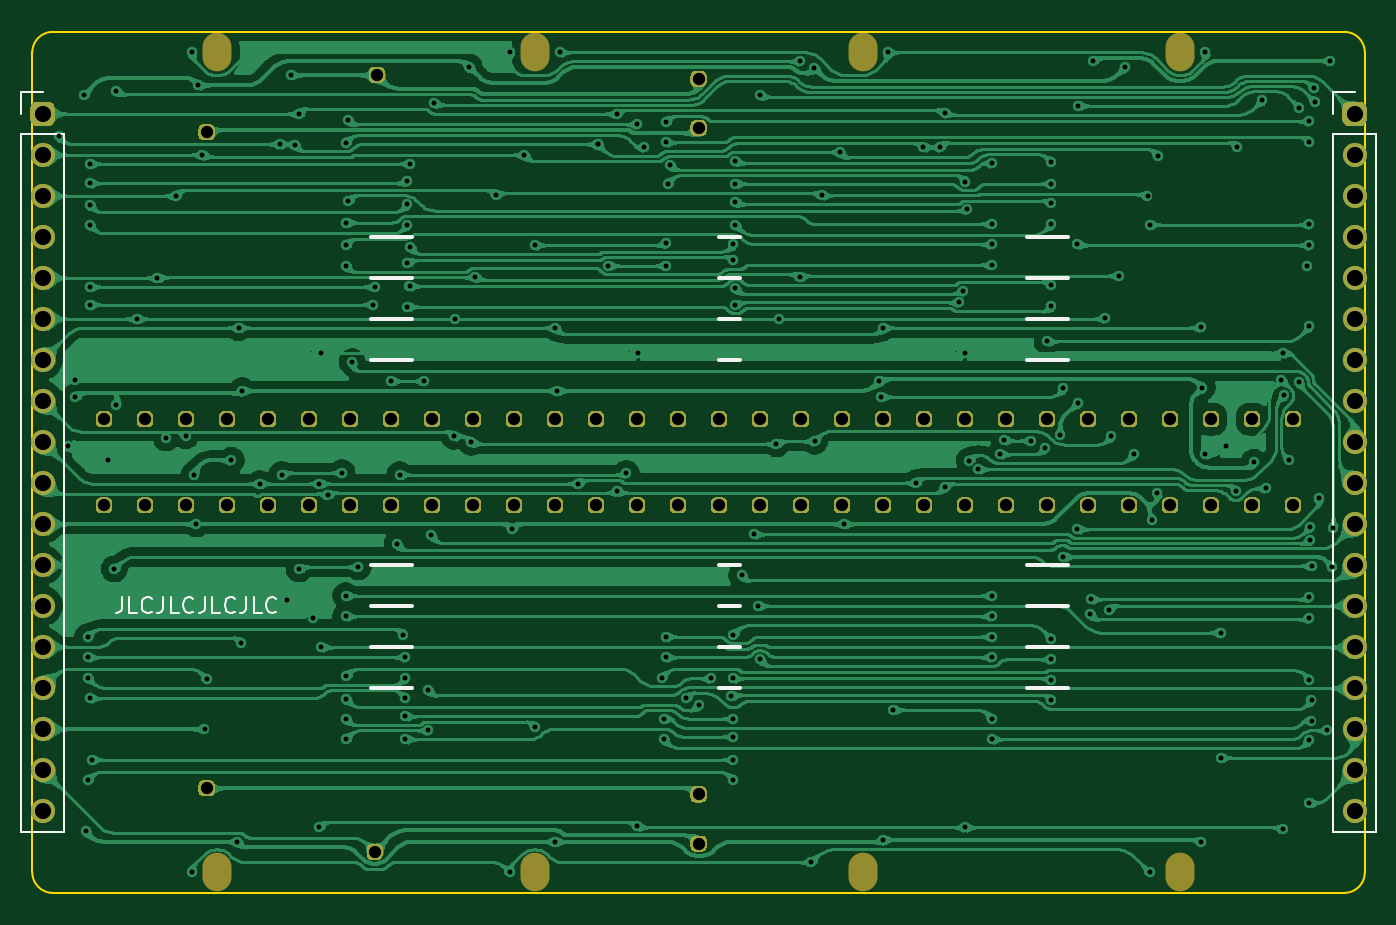
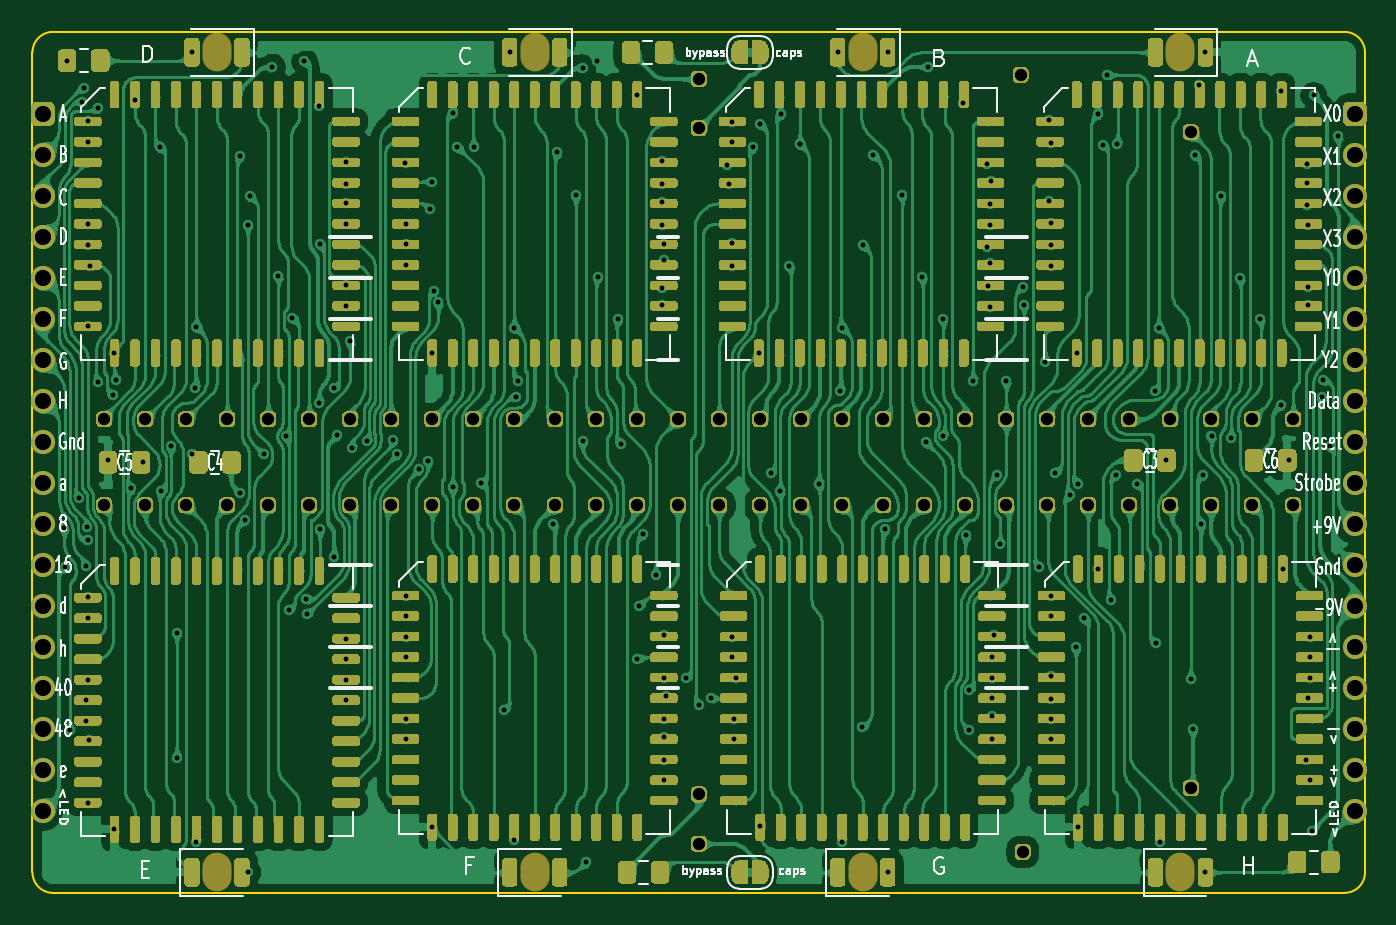
Circuit board: 10 layer files. Board 82.5 x 53.3 mm.
- bottom_copper: MTMatrixRoundedAgain-B_Cu.gbr (1861121 bytes)
- bottom_mask: MTMatrixRoundedAgain-B_Mask.gbr (158370 bytes)
- paste: MTMatrixRoundedAgain-B_Paste.gbr (129357 bytes)
- bottom_silk: MTMatrixRoundedAgain-B_SilkS.gbr (40190 bytes)
- outline: MTMatrixRoundedAgain-Edge_Cuts.gbr (1007 bytes)
- top_copper: MTMatrixRoundedAgain-F_Cu.gbr (1068948 bytes)
- top_mask: MTMatrixRoundedAgain-F_Mask.gbr (25181 bytes)
- paste: MTMatrixRoundedAgain-F_Paste.gbr (483 bytes)
- top_silk: MTMatrixRoundedAgain-F_SilkS.gbr (4767 bytes)
- drill: MTMatrixRoundedAgain.drl (6684 bytes)

=== bottom_copper: MTMatrixRoundedAgain-B_Cu.gbr (1861121 bytes, source omitted) ===
=== bottom_mask: MTMatrixRoundedAgain-B_Mask.gbr (158370 bytes, source omitted) ===
=== paste: MTMatrixRoundedAgain-B_Paste.gbr (129357 bytes, source omitted) ===
=== bottom_silk: MTMatrixRoundedAgain-B_SilkS.gbr (40190 bytes, source omitted) ===
=== outline: MTMatrixRoundedAgain-Edge_Cuts.gbr ===
%TF.GenerationSoftware,KiCad,Pcbnew,(5.1.9-0-10_14)*%
%TF.CreationDate,2021-04-15T22:22:18+08:00*%
%TF.ProjectId,MTMatrixRoundedAgain,4d544d61-7472-4697-9852-6f756e646564,rev?*%
%TF.SameCoordinates,Original*%
%TF.FileFunction,Profile,NP*%
%FSLAX46Y46*%
G04 Gerber Fmt 4.6, Leading zero omitted, Abs format (unit mm)*
G04 Created by KiCad (PCBNEW (5.1.9-0-10_14)) date 2021-04-15 22:22:18*
%MOMM*%
%LPD*%
G01*
G04 APERTURE LIST*
%TA.AperFunction,Profile*%
%ADD10C,0.100000*%
%TD*%
G04 APERTURE END LIST*
D10*
X149143059Y-45253959D02*
G75*
G02*
X150413059Y-46523959I0J-1270000D01*
G01*
X150413059Y-97323959D02*
G75*
G02*
X149143059Y-98593959I-1270000J0D01*
G01*
X69133059Y-98593959D02*
G75*
G02*
X67863059Y-97323959I0J1270000D01*
G01*
X67863059Y-46523959D02*
G75*
G02*
X69133059Y-45253959I1270000J0D01*
G01*
X149143059Y-45253959D02*
X69133059Y-45253959D01*
X150413059Y-97323959D02*
X150413059Y-46523959D01*
X69133059Y-98593959D02*
X149143059Y-98593959D01*
X67863059Y-46523959D02*
X67863059Y-97323959D01*
M02*

=== top_copper: MTMatrixRoundedAgain-F_Cu.gbr (1068948 bytes, source omitted) ===
=== top_mask: MTMatrixRoundedAgain-F_Mask.gbr (25181 bytes, source omitted) ===
=== paste: MTMatrixRoundedAgain-F_Paste.gbr ===
%TF.GenerationSoftware,KiCad,Pcbnew,(5.1.9-0-10_14)*%
%TF.CreationDate,2021-04-15T22:22:18+08:00*%
%TF.ProjectId,MTMatrixRoundedAgain,4d544d61-7472-4697-9852-6f756e646564,rev?*%
%TF.SameCoordinates,Original*%
%TF.FileFunction,Paste,Top*%
%TF.FilePolarity,Positive*%
%FSLAX46Y46*%
G04 Gerber Fmt 4.6, Leading zero omitted, Abs format (unit mm)*
G04 Created by KiCad (PCBNEW (5.1.9-0-10_14)) date 2021-04-15 22:22:18*
%MOMM*%
%LPD*%
G01*
G04 APERTURE LIST*
G04 APERTURE END LIST*
M02*

=== top_silk: MTMatrixRoundedAgain-F_SilkS.gbr ===
%TF.GenerationSoftware,KiCad,Pcbnew,(5.1.9-0-10_14)*%
%TF.CreationDate,2021-04-15T22:22:18+08:00*%
%TF.ProjectId,MTMatrixRoundedAgain,4d544d61-7472-4697-9852-6f756e646564,rev?*%
%TF.SameCoordinates,Original*%
%TF.FileFunction,Legend,Top*%
%TF.FilePolarity,Positive*%
%FSLAX46Y46*%
G04 Gerber Fmt 4.6, Leading zero omitted, Abs format (unit mm)*
G04 Created by KiCad (PCBNEW (5.1.9-0-10_14)) date 2021-04-15 22:22:18*
%MOMM*%
%LPD*%
G01*
G04 APERTURE LIST*
%ADD10C,0.150000*%
%ADD11C,0.120000*%
%ADD12C,0.254000*%
G04 APERTURE END LIST*
D10*
X73404011Y-80266339D02*
X73404011Y-80980625D01*
X73356392Y-81123482D01*
X73261154Y-81218720D01*
X73118297Y-81266339D01*
X73023059Y-81266339D01*
X74356392Y-81266339D02*
X73880201Y-81266339D01*
X73880201Y-80266339D01*
X75261154Y-81171101D02*
X75213535Y-81218720D01*
X75070678Y-81266339D01*
X74975439Y-81266339D01*
X74832582Y-81218720D01*
X74737344Y-81123482D01*
X74689725Y-81028244D01*
X74642106Y-80837768D01*
X74642106Y-80694911D01*
X74689725Y-80504435D01*
X74737344Y-80409197D01*
X74832582Y-80313959D01*
X74975439Y-80266339D01*
X75070678Y-80266339D01*
X75213535Y-80313959D01*
X75261154Y-80361578D01*
X75975439Y-80266339D02*
X75975439Y-80980625D01*
X75927820Y-81123482D01*
X75832582Y-81218720D01*
X75689725Y-81266339D01*
X75594487Y-81266339D01*
X76927820Y-81266339D02*
X76451630Y-81266339D01*
X76451630Y-80266339D01*
X77832582Y-81171101D02*
X77784963Y-81218720D01*
X77642106Y-81266339D01*
X77546868Y-81266339D01*
X77404011Y-81218720D01*
X77308773Y-81123482D01*
X77261154Y-81028244D01*
X77213535Y-80837768D01*
X77213535Y-80694911D01*
X77261154Y-80504435D01*
X77308773Y-80409197D01*
X77404011Y-80313959D01*
X77546868Y-80266339D01*
X77642106Y-80266339D01*
X77784963Y-80313959D01*
X77832582Y-80361578D01*
X78546868Y-80266339D02*
X78546868Y-80980625D01*
X78499249Y-81123482D01*
X78404011Y-81218720D01*
X78261154Y-81266339D01*
X78165916Y-81266339D01*
X79499249Y-81266339D02*
X79023059Y-81266339D01*
X79023059Y-80266339D01*
X80404011Y-81171101D02*
X80356392Y-81218720D01*
X80213535Y-81266339D01*
X80118297Y-81266339D01*
X79975439Y-81218720D01*
X79880201Y-81123482D01*
X79832582Y-81028244D01*
X79784963Y-80837768D01*
X79784963Y-80694911D01*
X79832582Y-80504435D01*
X79880201Y-80409197D01*
X79975439Y-80313959D01*
X80118297Y-80266339D01*
X80213535Y-80266339D01*
X80356392Y-80313959D01*
X80404011Y-80361578D01*
X81118297Y-80266339D02*
X81118297Y-80980625D01*
X81070678Y-81123482D01*
X80975439Y-81218720D01*
X80832582Y-81266339D01*
X80737344Y-81266339D01*
X82070678Y-81266339D02*
X81594487Y-81266339D01*
X81594487Y-80266339D01*
X82975439Y-81171101D02*
X82927820Y-81218720D01*
X82784963Y-81266339D01*
X82689725Y-81266339D01*
X82546868Y-81218720D01*
X82451630Y-81123482D01*
X82404011Y-81028244D01*
X82356392Y-80837768D01*
X82356392Y-80694911D01*
X82404011Y-80504435D01*
X82451630Y-80409197D01*
X82546868Y-80313959D01*
X82689725Y-80266339D01*
X82784963Y-80266339D01*
X82927820Y-80313959D01*
X82975439Y-80361578D01*
D11*
%TO.C,J2*%
X148448059Y-49003959D02*
X149778059Y-49003959D01*
X148448059Y-50333959D02*
X148448059Y-49003959D01*
X148448059Y-51603959D02*
X151108059Y-51603959D01*
X151108059Y-51603959D02*
X151108059Y-94843959D01*
X148448059Y-51603959D02*
X148448059Y-94843959D01*
X148448059Y-94843959D02*
X151108059Y-94843959D01*
%TO.C,J1*%
X67168059Y-94843959D02*
X69828059Y-94843959D01*
X67168059Y-51603959D02*
X67168059Y-94843959D01*
X69828059Y-51603959D02*
X69828059Y-94843959D01*
X67168059Y-51603959D02*
X69828059Y-51603959D01*
X67168059Y-50333959D02*
X67168059Y-49003959D01*
X67168059Y-49003959D02*
X68498059Y-49003959D01*
D12*
%TO.C,J3*%
X129458059Y-80813959D02*
X131998059Y-80813959D01*
X129458059Y-63033959D02*
X131998059Y-63033959D01*
X129458059Y-78273959D02*
X131998059Y-78273959D01*
X129458059Y-83353959D02*
X131998059Y-83353959D01*
X129458059Y-85893959D02*
X131998059Y-85893959D01*
X129458059Y-65573959D02*
X131998059Y-65573959D01*
X129458059Y-60493959D02*
X131998059Y-60493959D01*
X129458059Y-57953959D02*
X131998059Y-57953959D01*
X88818059Y-80813959D02*
X91358059Y-80813959D01*
X88818059Y-63033959D02*
X91358059Y-63033959D01*
X88818059Y-78273959D02*
X91358059Y-78273959D01*
X88818059Y-83353959D02*
X91358059Y-83353959D01*
X88818059Y-85893959D02*
X91358059Y-85893959D01*
X88818059Y-65573959D02*
X91358059Y-65573959D01*
X88818059Y-60493959D02*
X91358059Y-60493959D01*
X88818059Y-57953959D02*
X91358059Y-57953959D01*
X110408059Y-80813959D02*
X111678059Y-80813959D01*
X110408059Y-63033959D02*
X111678059Y-63033959D01*
X110408059Y-78273959D02*
X111678059Y-78273959D01*
X110408059Y-83353959D02*
X111678059Y-83353959D01*
X110408059Y-85893959D02*
X111678059Y-85893959D01*
X110408059Y-65573959D02*
X111678059Y-65573959D01*
X110408059Y-60493959D02*
X111678059Y-60493959D01*
X110408059Y-57953959D02*
X111678059Y-57953959D01*
%TD*%
M02*

=== drill: MTMatrixRoundedAgain.drl (6684 bytes, source omitted) ===
